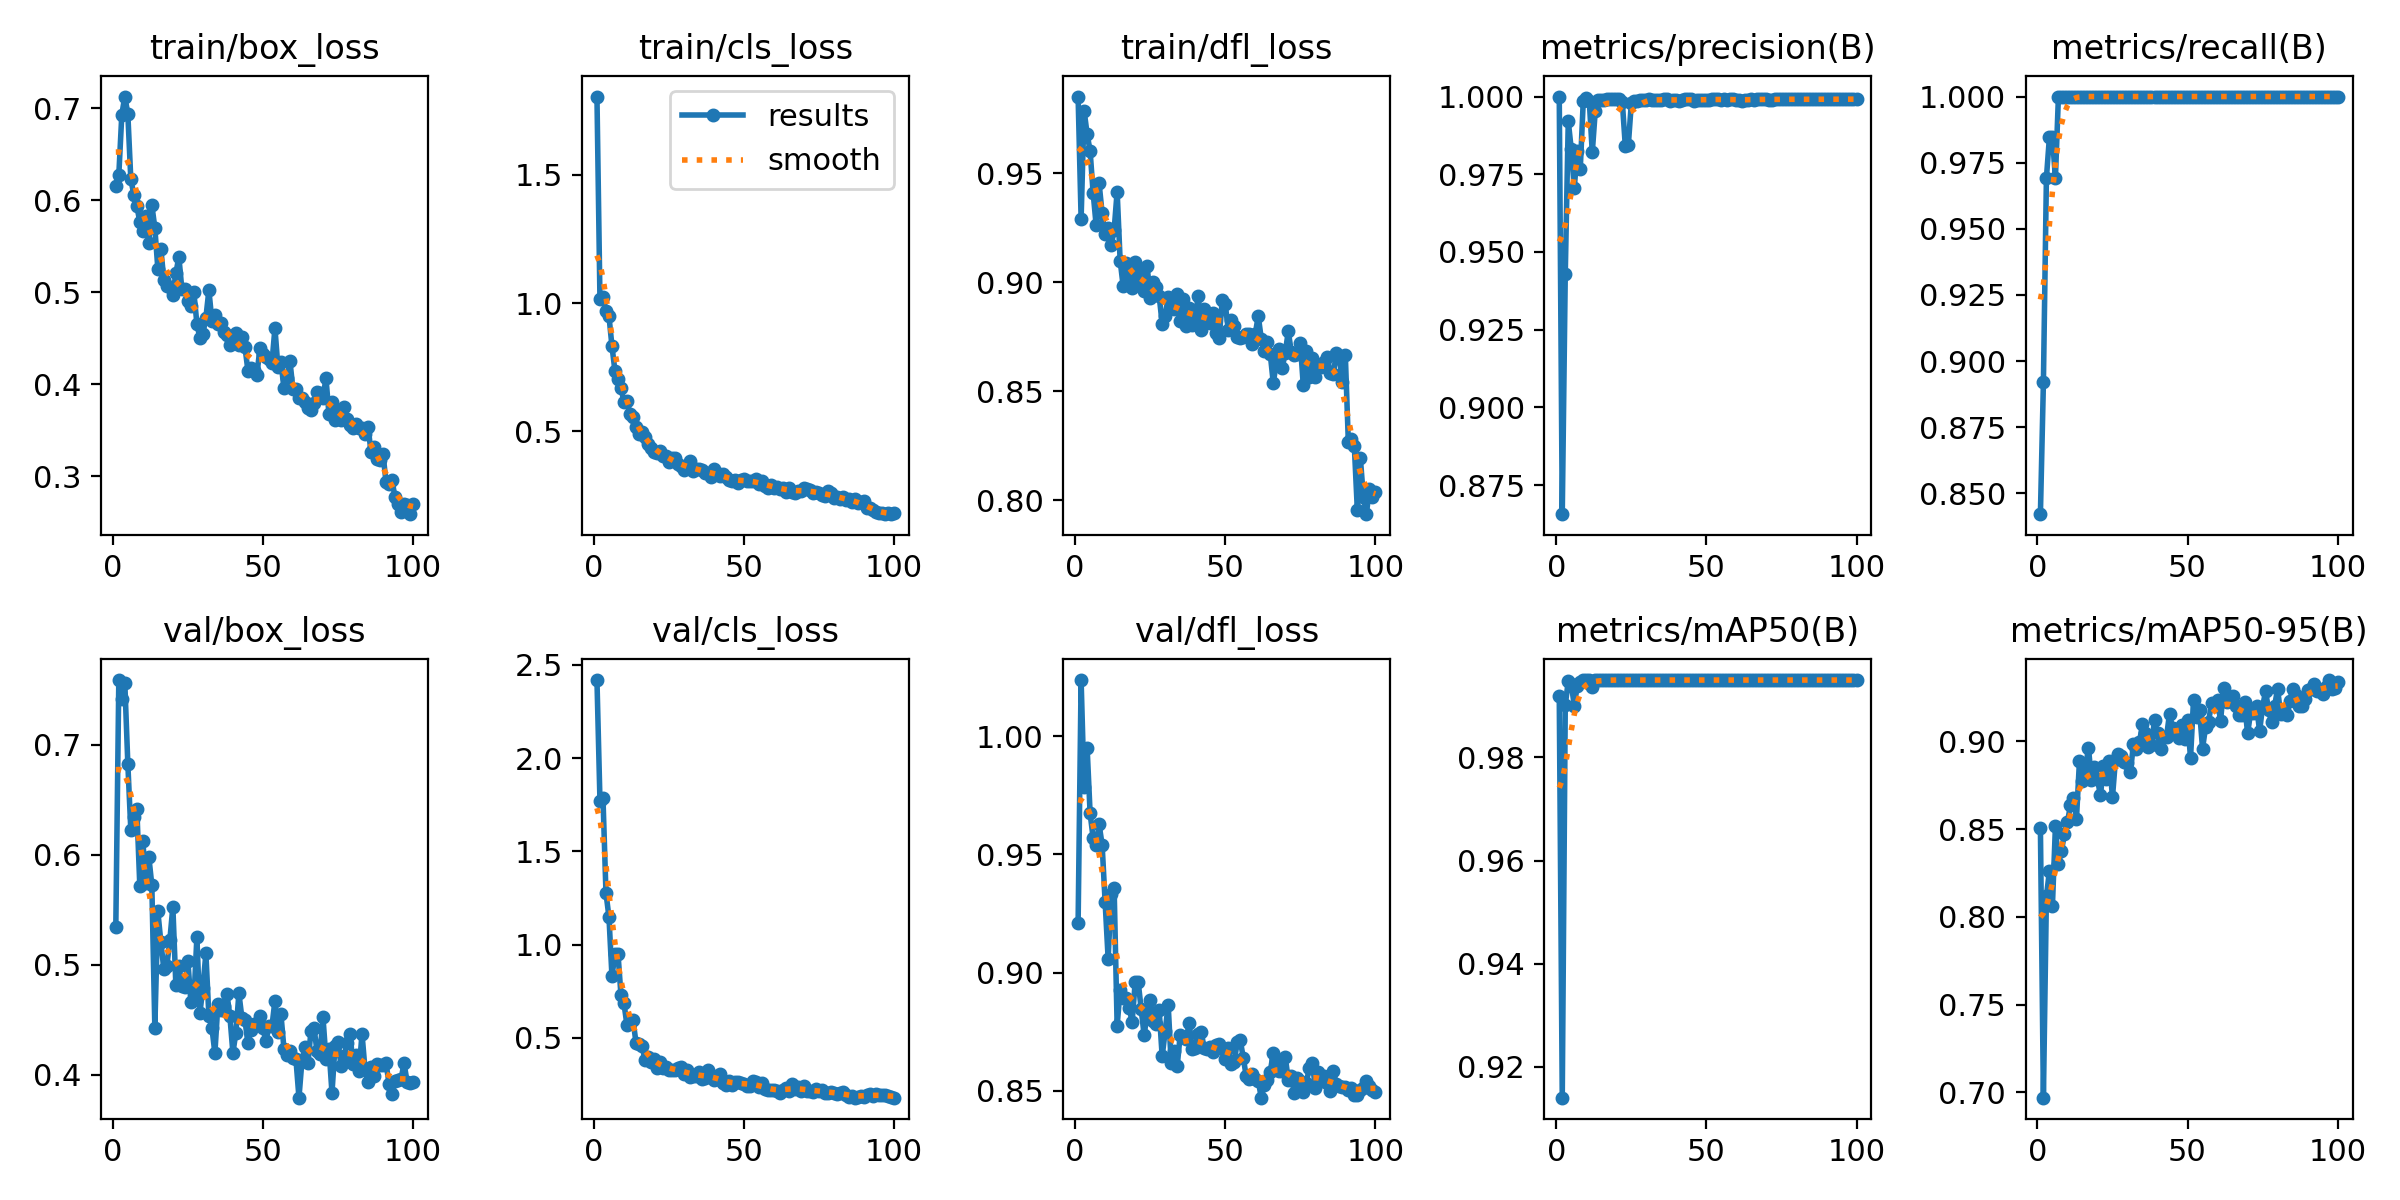

The file beside this chart, header and first rows:
epoch, train/box_loss, train/cls_loss, train/dfl_loss, metrics/precision(B), metrics/recall(B), metrics/mAP50(B), metrics/mAP50-95(B), val/box_loss, val/cls_loss, val/dfl_loss, lr/pg0, lr/pg1, lr/pg2
1, 0.6154, 1.805, 0.9851, 1, 0.8421, 0.992, 0.8508, 0.5343, 2.418, 0.9209, 0.00056, 0.00056, 0.00056
2, 0.6274, 1.014, 0.9292, 0.8656, 0.892, 0.914, 0.6969, 0.7588, 1.771, 1.024, 0.001129, 0.001129, 0.001129
3, 0.693, 1.025, 0.9787, 0.9429, 0.9692, 0.9901, 0.8116, 0.7417, 1.788, 0.9785, 0.001686, 0.001686, 0.001686
4, 0.7126, 0.9703, 0.9679, 0.9921, 0.9846, 0.9949, 0.8262, 0.756, 1.277, 0.9952, 0.001941, 0.001941, 0.001941
5, 0.6941, 0.9489, 0.9601, 0.983, 0.9846, 0.9942, 0.8062, 0.6828, 1.148, 0.9673, 0.001921, 0.001921, 0.001921
6, 0.6227, 0.8321, 0.9411, 0.9707, 0.9692, 0.99, 0.8516, 0.6225, 0.83, 0.957, 0.001901, 0.001901, 0.001901
7, 0.6062, 0.7345, 0.9262, 0.9824, 1, 0.9939, 0.8303, 0.6345, 0.951, 0.9538, 0.001881, 0.001881, 0.001881
8, 0.594, 0.7051, 0.9453, 0.9768, 1, 0.9946, 0.8375, 0.6415, 0.9522, 0.9626, 0.001861, 0.001861, 0.001861
9, 0.5761, 0.6681, 0.9316, 0.9987, 1, 0.995, 0.8471, 0.5713, 0.7296, 0.954, 0.001842, 0.001842, 0.001842
10, 0.5664, 0.6159, 0.922, 0.9994, 1, 0.995, 0.8538, 0.6125, 0.6853, 0.9298, 0.001822, 0.001822, 0.001822
11, 0.5828, 0.6182, 0.925, 0.9985, 1, 0.995, 0.8637, 0.5745, 0.5676, 0.9059, 0.001802, 0.001802, 0.001802
12, 0.5534, 0.5673, 0.9169, 0.9821, 1, 0.9936, 0.8679, 0.5979, 0.5787, 0.9332, 0.001782, 0.001782, 0.001782
13, 0.5947, 0.555, 0.9239, 0.9955, 1, 0.995, 0.8556, 0.5723, 0.5984, 0.9356, 0.001762, 0.001762, 0.001762
14, 0.5699, 0.517, 0.9416, 0.999, 1, 0.995, 0.8886, 0.4428, 0.4753, 0.8775, 0.001743, 0.001743, 0.001743
15, 0.5255, 0.4905, 0.9099, 0.999, 1, 0.995, 0.8773, 0.5484, 0.4654, 0.8928, 0.001723, 0.001723, 0.001723
16, 0.5474, 0.4959, 0.8982, 0.9989, 1, 0.995, 0.884, 0.5207, 0.4584, 0.8892, 0.001703, 0.001703, 0.001703
17, 0.513, 0.4777, 0.9088, 0.9991, 1, 0.995, 0.8966, 0.4958, 0.3825, 0.8891, 0.001683, 0.001683, 0.001683
18, 0.5065, 0.4506, 0.901, 0.9991, 1, 0.995, 0.878, 0.499, 0.3998, 0.885, 0.001663, 0.001663, 0.001663
19, 0.5058, 0.4359, 0.8975, 0.9992, 1, 0.995, 0.8856, 0.5224, 0.3709, 0.8792, 0.001644, 0.001644, 0.001644
20, 0.4975, 0.4194, 0.9094, 0.9991, 1, 0.995, 0.8786, 0.5526, 0.3888, 0.8958, 0.001624, 0.001624, 0.001624
21, 0.5203, 0.4144, 0.8997, 0.9991, 1, 0.995, 0.8692, 0.4814, 0.338, 0.8962, 0.001604, 0.001604, 0.001604
22, 0.5384, 0.4248, 0.9057, 0.9983, 1, 0.995, 0.8859, 0.4988, 0.3696, 0.8847, 0.001584, 0.001584, 0.001584
23, 0.5031, 0.4027, 0.8961, 0.984, 1, 0.995, 0.8787, 0.481, 0.3382, 0.8735, 0.001564, 0.001564, 0.001564
24, 0.5031, 0.4029, 0.9074, 0.9843, 1, 0.995, 0.8889, 0.4794, 0.3445, 0.883, 0.001545, 0.001545, 0.001545
25, 0.4902, 0.382, 0.8928, 0.9979, 1, 0.995, 0.8682, 0.5033, 0.327, 0.8885, 0.001525, 0.001525, 0.001525
26, 0.4853, 0.3957, 0.9003, 0.9986, 1, 0.995, 0.8897, 0.4662, 0.3299, 0.8795, 0.001505, 0.001505, 0.001505
27, 0.4997, 0.3947, 0.8979, 0.9986, 1, 0.995, 0.8928, 0.4674, 0.3259, 0.8784, 0.001485, 0.001485, 0.001485
28, 0.4659, 0.372, 0.8937, 0.999, 1, 0.995, 0.8916, 0.5248, 0.3394, 0.8842, 0.001465, 0.001465, 0.001465
29, 0.45, 0.3637, 0.881, 0.9989, 1, 0.995, 0.8881, 0.4558, 0.3442, 0.8646, 0.001446, 0.001446, 0.001446
30, 0.4547, 0.3489, 0.8846, 0.9988, 1, 0.995, 0.8877, 0.4791, 0.3051, 0.8752, 0.001426, 0.001426, 0.001426
31, 0.4722, 0.3597, 0.8934, 0.9991, 1, 0.995, 0.8827, 0.5102, 0.3268, 0.8864, 0.001406, 0.001406, 0.001406
32, 0.5021, 0.3849, 0.8904, 0.9989, 1, 0.995, 0.8988, 0.4533, 0.292, 0.8617, 0.001386, 0.001386, 0.001386
33, 0.4692, 0.344, 0.8878, 0.9989, 1, 0.995, 0.8954, 0.4428, 0.2989, 0.867, 0.001366, 0.001366, 0.001366
34, 0.4756, 0.3539, 0.8947, 0.999, 1, 0.995, 0.8997, 0.4195, 0.297, 0.8604, 0.001347, 0.001347, 0.001347
35, 0.4653, 0.3551, 0.8822, 0.9989, 1, 0.995, 0.9098, 0.4642, 0.3176, 0.8736, 0.001327, 0.001327, 0.001327
36, 0.4662, 0.3486, 0.8924, 0.9991, 1, 0.995, 0.905, 0.4585, 0.2787, 0.8728, 0.001307, 0.001307, 0.001307
37, 0.4566, 0.3379, 0.8801, 0.9991, 1, 0.995, 0.8966, 0.4621, 0.2831, 0.8721, 0.001287, 0.001287, 0.001287
38, 0.4532, 0.3381, 0.888, 0.9987, 1, 0.995, 0.8979, 0.4734, 0.3289, 0.8785, 0.001267, 0.001267, 0.001267
39, 0.4428, 0.3237, 0.8804, 0.999, 1, 0.995, 0.9122, 0.453, 0.3015, 0.8677, 0.001248, 0.001248, 0.001248
40, 0.4511, 0.3546, 0.8839, 0.999, 1, 0.995, 0.9046, 0.4198, 0.2763, 0.868, 0.001228, 0.001228, 0.001228
41, 0.456, 0.3361, 0.8936, 0.9987, 1, 0.995, 0.8955, 0.4383, 0.2788, 0.8741, 0.001208, 0.001208, 0.001208
42, 0.4424, 0.3244, 0.8783, 0.9988, 1, 0.995, 0.9025, 0.4739, 0.305, 0.8749, 0.001188, 0.001188, 0.001188
43, 0.4511, 0.334, 0.8877, 0.9991, 1, 0.995, 0.9026, 0.4515, 0.2587, 0.868, 0.001168, 0.001168, 0.001168
44, 0.4408, 0.3217, 0.8818, 0.9991, 1, 0.995, 0.9159, 0.4499, 0.2459, 0.8677, 0.001149, 0.001149, 0.001149
45, 0.4148, 0.3087, 0.8812, 0.9991, 1, 0.995, 0.9077, 0.4286, 0.2669, 0.8684, 0.001129, 0.001129, 0.001129
46, 0.4177, 0.3078, 0.8861, 0.9986, 1, 0.995, 0.9054, 0.441, 0.2469, 0.8666, 0.001109, 0.001109, 0.001109
47, 0.4155, 0.3116, 0.8769, 0.9989, 1, 0.995, 0.9021, 0.4457, 0.2619, 0.8693, 0.001089, 0.001089, 0.001089
48, 0.4103, 0.2972, 0.8746, 0.999, 1, 0.995, 0.9093, 0.4459, 0.2627, 0.8696, 0.001069, 0.001069, 0.001069
49, 0.4391, 0.3105, 0.8916, 0.999, 1, 0.995, 0.9013, 0.4533, 0.2577, 0.868, 0.00105, 0.00105, 0.00105
50, 0.4326, 0.3139, 0.89, 0.999, 1, 0.995, 0.9123, 0.442, 0.2549, 0.8637, 0.00103, 0.00103, 0.00103
51, 0.4297, 0.3063, 0.8783, 0.9989, 1, 0.995, 0.8906, 0.4304, 0.2446, 0.8682, 0.00101, 0.00101, 0.00101
52, 0.4271, 0.3067, 0.8829, 0.9991, 1, 0.995, 0.9239, 0.4441, 0.2428, 0.8615, 0.0009902, 0.0009902, 0.0009902
53, 0.423, 0.3074, 0.8797, 0.9991, 1, 0.995, 0.9142, 0.4438, 0.2693, 0.8623, 0.0009704, 0.0009704, 0.0009704
54, 0.4609, 0.3127, 0.8751, 0.9991, 1, 0.995, 0.9178, 0.4673, 0.2632, 0.8707, 0.0009506, 0.0009506, 0.0009506
55, 0.4185, 0.2931, 0.8745, 0.999, 1, 0.995, 0.8959, 0.4386, 0.2361, 0.8715, 0.0009308, 0.0009308, 0.0009308
56, 0.4244, 0.3055, 0.8747, 0.9991, 1, 0.995, 0.9081, 0.4548, 0.2573, 0.8641, 0.000911, 0.000911, 0.000911
57, 0.3956, 0.2883, 0.8762, 0.999, 1, 0.995, 0.9114, 0.4237, 0.2258, 0.8561, 0.0008912, 0.0008912, 0.0008912
58, 0.4062, 0.2793, 0.8761, 0.9991, 1, 0.995, 0.9217, 0.4179, 0.2215, 0.8551, 0.0008714, 0.0008714, 0.0008714
59, 0.425, 0.291, 0.8719, 0.9991, 1, 0.995, 0.9202, 0.4213, 0.2214, 0.8573, 0.0008516, 0.0008516, 0.0008516
60, 0.3944, 0.2804, 0.8763, 0.9989, 1, 0.995, 0.9237, 0.4151, 0.2227, 0.8551, 0.0008318, 0.0008318, 0.0008318
... 40 more rows
